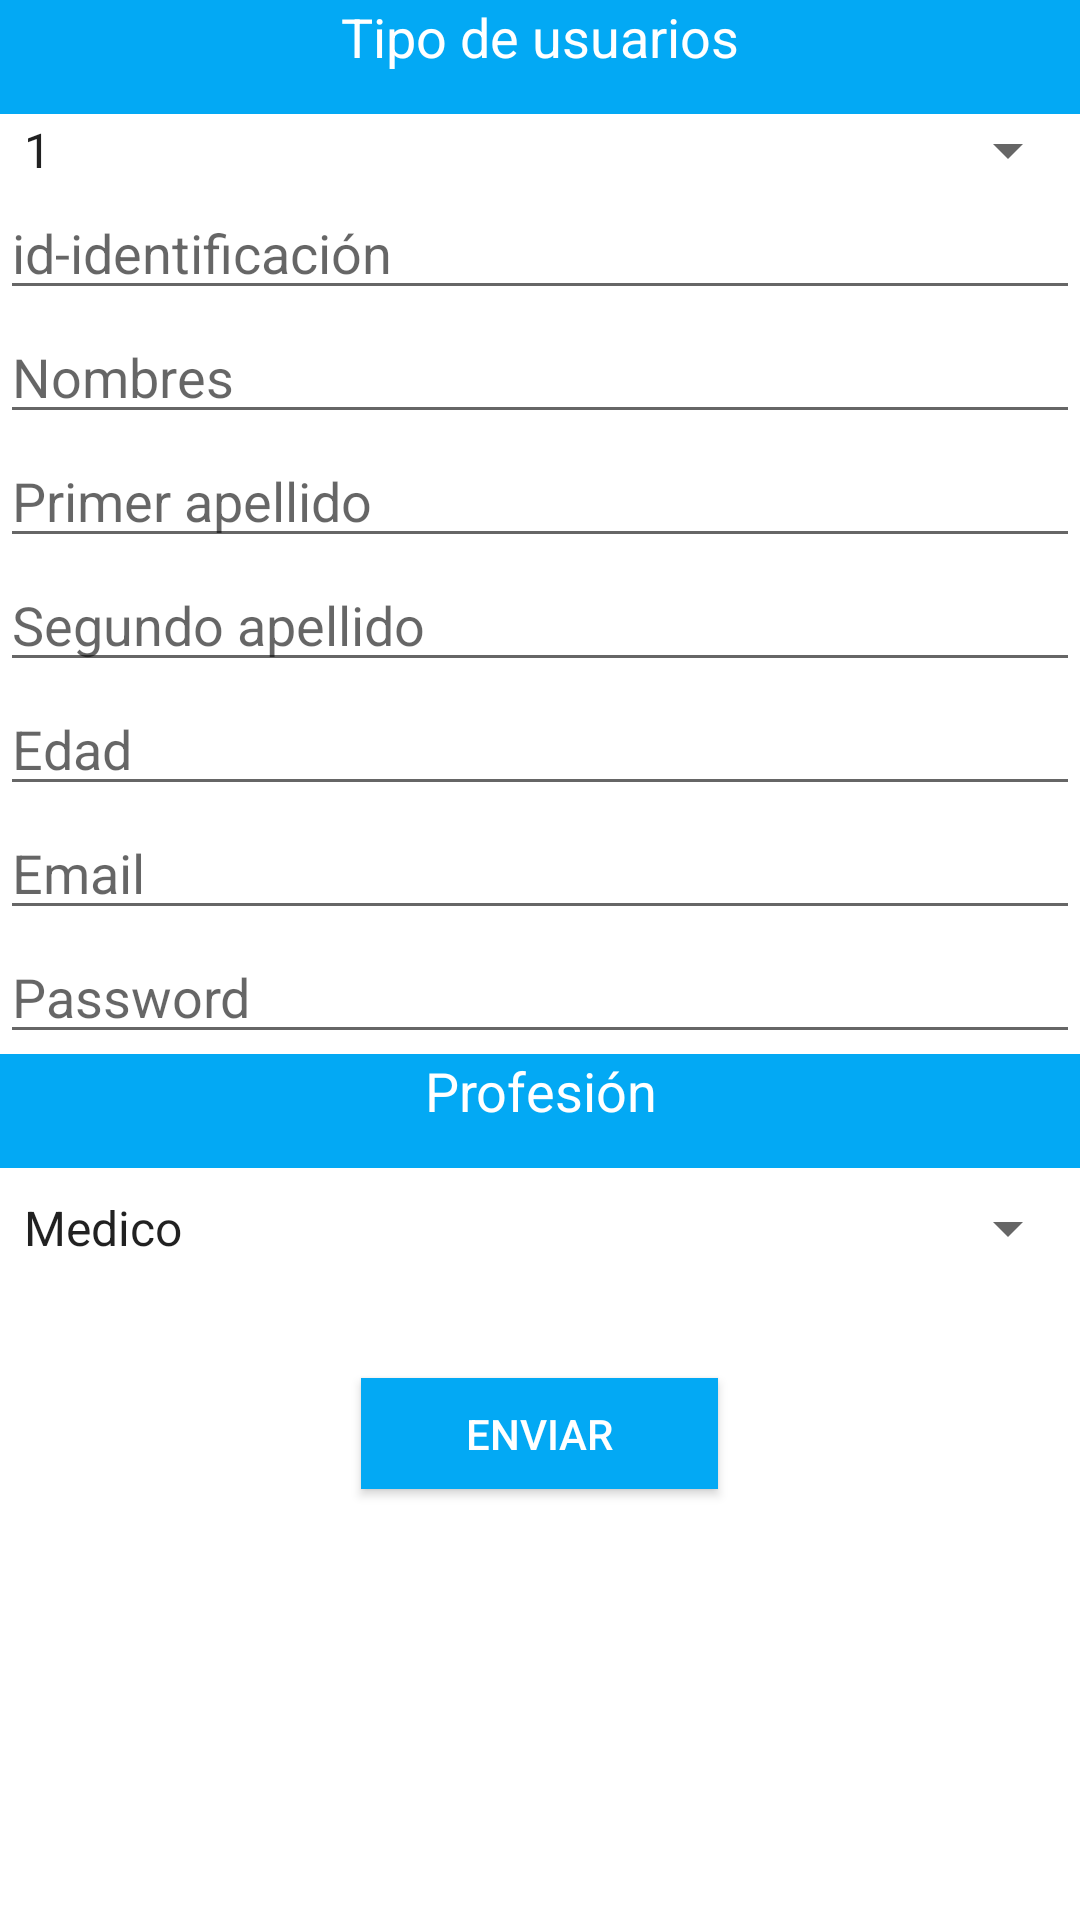

Android layout source for this screen:
<!-- AndroidManifest.xml: application theme Theme.Vacunas -->
<!-- res/layout/activity_registro.xml -->
<?xml version="1.0" encoding="utf-8"?>
<androidx.constraintlayout.widget.ConstraintLayout xmlns:android="http://schemas.android.com/apk/res/android"
    xmlns:app="http://schemas.android.com/apk/res-auto"
    xmlns:tools="http://schemas.android.com/tools"
    android:id="@+id/container"
    android:layout_width="match_parent"
    android:layout_height="match_parent"
    android:paddingLeft="@dimen/activity_horizontal_margin"
    android:paddingTop="@dimen/activity_vertical_margin"
    android:paddingRight="@dimen/activity_horizontal_margin"
    android:paddingBottom="@dimen/activity_vertical_margin"
    tools:context=".ui.activities.LoginActivity">

    <LinearLayout
        android:layout_width="match_parent"
        android:layout_height="match_parent"
        android:orientation="vertical"
        android:gravity="center_horizontal"
        tools:layout_editor_absoluteX="100dp"
        tools:layout_editor_absoluteY="123dp">


        <TextView
            android:id="@+id/etiquetau"
            android:layout_width="match_parent"
            android:layout_height="38dp"
            android:background="#03A9F4"
            android:text="@string/etiu"
            android:textAlignment="center"
            android:textColor="@color/white"
            android:textSize="18sp" />

        <Spinner
            android:id="@+id/tusuario"
            android:layout_width="match_parent"
            android:layout_height="wrap_content"
            android:entries="@array/usuario"
            />

        <EditText
            android:id="@+id/id"
            android:layout_width="match_parent"
            android:layout_height="wrap_content"
            android:ems="10"
            android:hint="id-identificación"
            android:inputType="number" />

        <EditText
            android:id="@+id/nombre"
            android:layout_width="match_parent"
            android:layout_height="wrap_content"
            android:ems="10"
            android:hint="Nombres"
            android:inputType="textPersonName" />

        <EditText
            android:id="@+id/fapellido"
            android:layout_width="match_parent"
            android:layout_height="wrap_content"
            android:ems="10"
            android:hint="Primer apellido"
            android:inputType="textPersonName" />

        <EditText
            android:id="@+id/sapellido"
            android:layout_width="match_parent"
            android:layout_height="wrap_content"
            android:ems="10"
            android:hint="Segundo apellido"
            android:inputType="textPersonName" />

        <EditText
            android:id="@+id/edad"
            android:layout_width="match_parent"
            android:layout_height="wrap_content"
            android:ems="10"
            android:hint="Edad"
            android:inputType="number" />

        <EditText
            android:layout_width="match_parent"
            android:layout_height="wrap_content"
            android:ems="10"
            android:gravity="center_vertical"
            android:hint="Email"
            android:inputType="textEmailAddress" />

        <EditText
            android:id="@+id/Password"
            android:layout_width="match_parent"
            android:layout_height="wrap_content"
            android:ems="10"
            android:hint="Password"
            android:inputType="textPassword" />

        <TextView
            android:id="@+id/etiquetap"
            android:layout_width="match_parent"
            android:layout_height="38dp"
            android:background="#03A9F4"
            android:text="@string/etip"
            android:textAlignment="center"
            android:textColor="@color/white"
            android:textSize="18sp" />

        <Spinner
            android:id="@+id/profesion"
            android:layout_width="match_parent"
            android:layout_height="40dp"
            android:entries="@array/profesion"
            />

        <Button
            android:id="@+id/enviar"
            android:layout_width="119dp"
            android:layout_height="37dp"
            android:layout_marginTop="30dp"
            android:background="#03A9F4"
            android:gravity="center"
            android:text="Enviar"
            android:textColor="@color/white" />

    </LinearLayout>
</androidx.constraintlayout.widget.ConstraintLayout>
<!-- resources referenced by this layout -->
<resources>
  <string-array name="profesion">
          <item>Medico</item>
          <item>Docente</item>
          <item>Militar o policia</item>
          <item>Estudiante</item>
          <item>Otro</item>
      </string-array>
  <string-array name="usuario">
          <item>1</item>
          <item>2</item>
          <item>3</item>
          <item>4</item>
      </string-array>
  <color name="white">#FFFFFFFF</color>
  <string name="etip">"Profesión"</string>
  <string name="etiu">"Tipo de usuarios"</string>
  <style name="Theme.Vacunas" parent="Theme.MaterialComponents.DayNight.NoActionBar">
          
          <item name="colorPrimary">@color/purple_500</item>
          <item name="colorPrimaryVariant">@color/purple_700</item>
          <item name="colorOnPrimary">@color/white</item>
          
          <item name="colorSecondary">@color/teal_200</item>
          <item name="colorSecondaryVariant">@color/teal_700</item>
          <item name="colorOnSecondary">@color/black</item>
          
          <item name="android:statusBarColor" tools:targetApi="l">?attr/colorPrimaryVariant</item>
          
      </style>
  <color name="purple_500">#03A9F4</color>
  <color name="purple_700">#D56C6A65</color>
  <color name="teal_200">#FF03DAC5</color>
  <color name="teal_700">#FF018786</color>
  <color name="black">#FF000000</color>
</resources>
